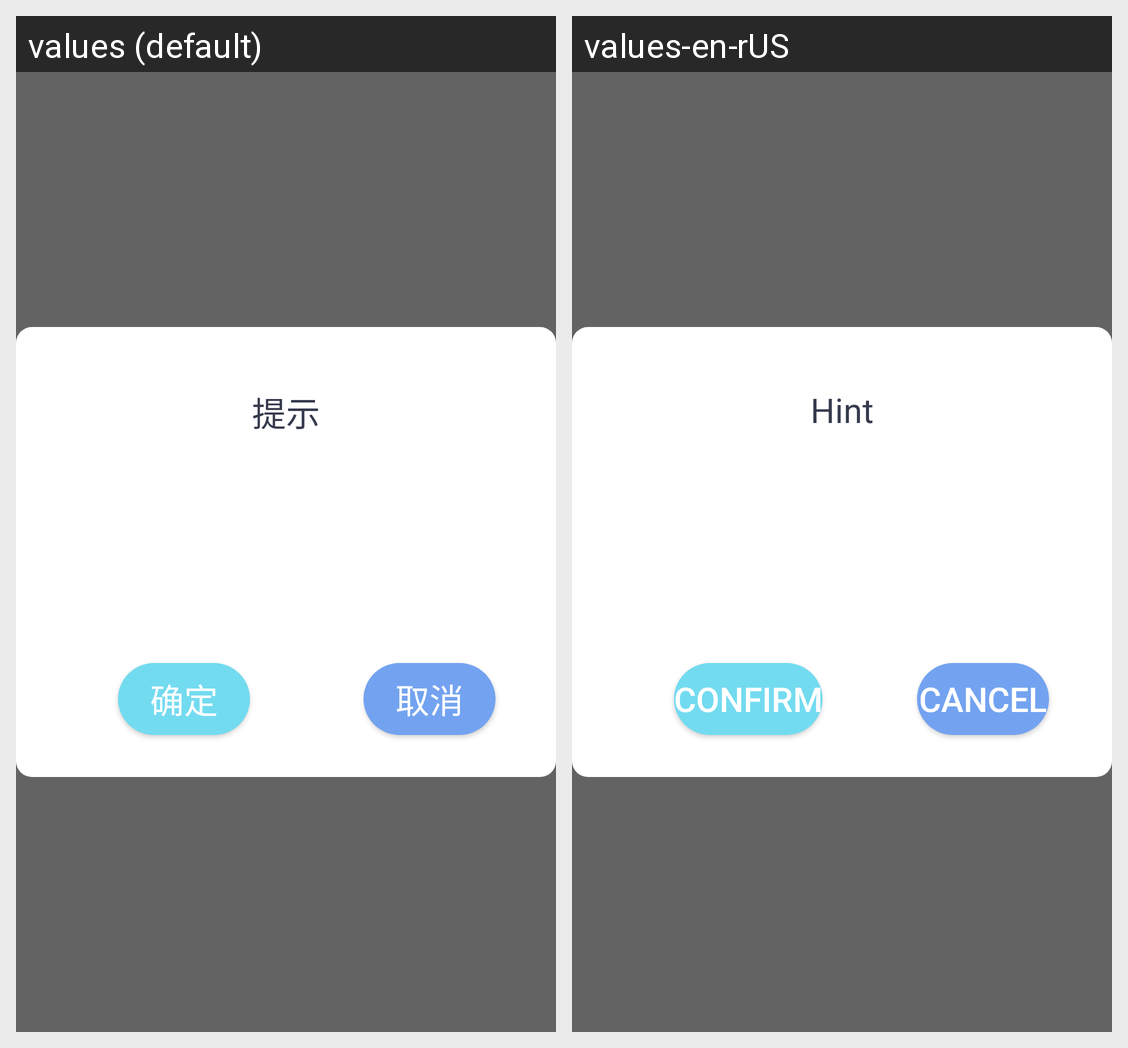

Locale-by-locale string values for the Android screen shown in this grid:
Android screen res/layout/tiplayout.xml rendered under 2 locales, left to right: values (default), values-en-rUS. Device: Nexus 5 (rendered at 1080×1920; each locale shown at half size, 540×960, under a caption strip naming it); theme AppTheme.
Strings drawn on this screen, with the default value and each locale's value (text and hints the layout hard-codes, and strings that could not be matched under every locale, appear in the picture but are not listed):

string196
  values: 提示
  values-en-rUS: Hint

string89
  values: 确定
  values-en-rUS: Confirm

string90
  values: 取消
  values-en-rUS: Cancel
